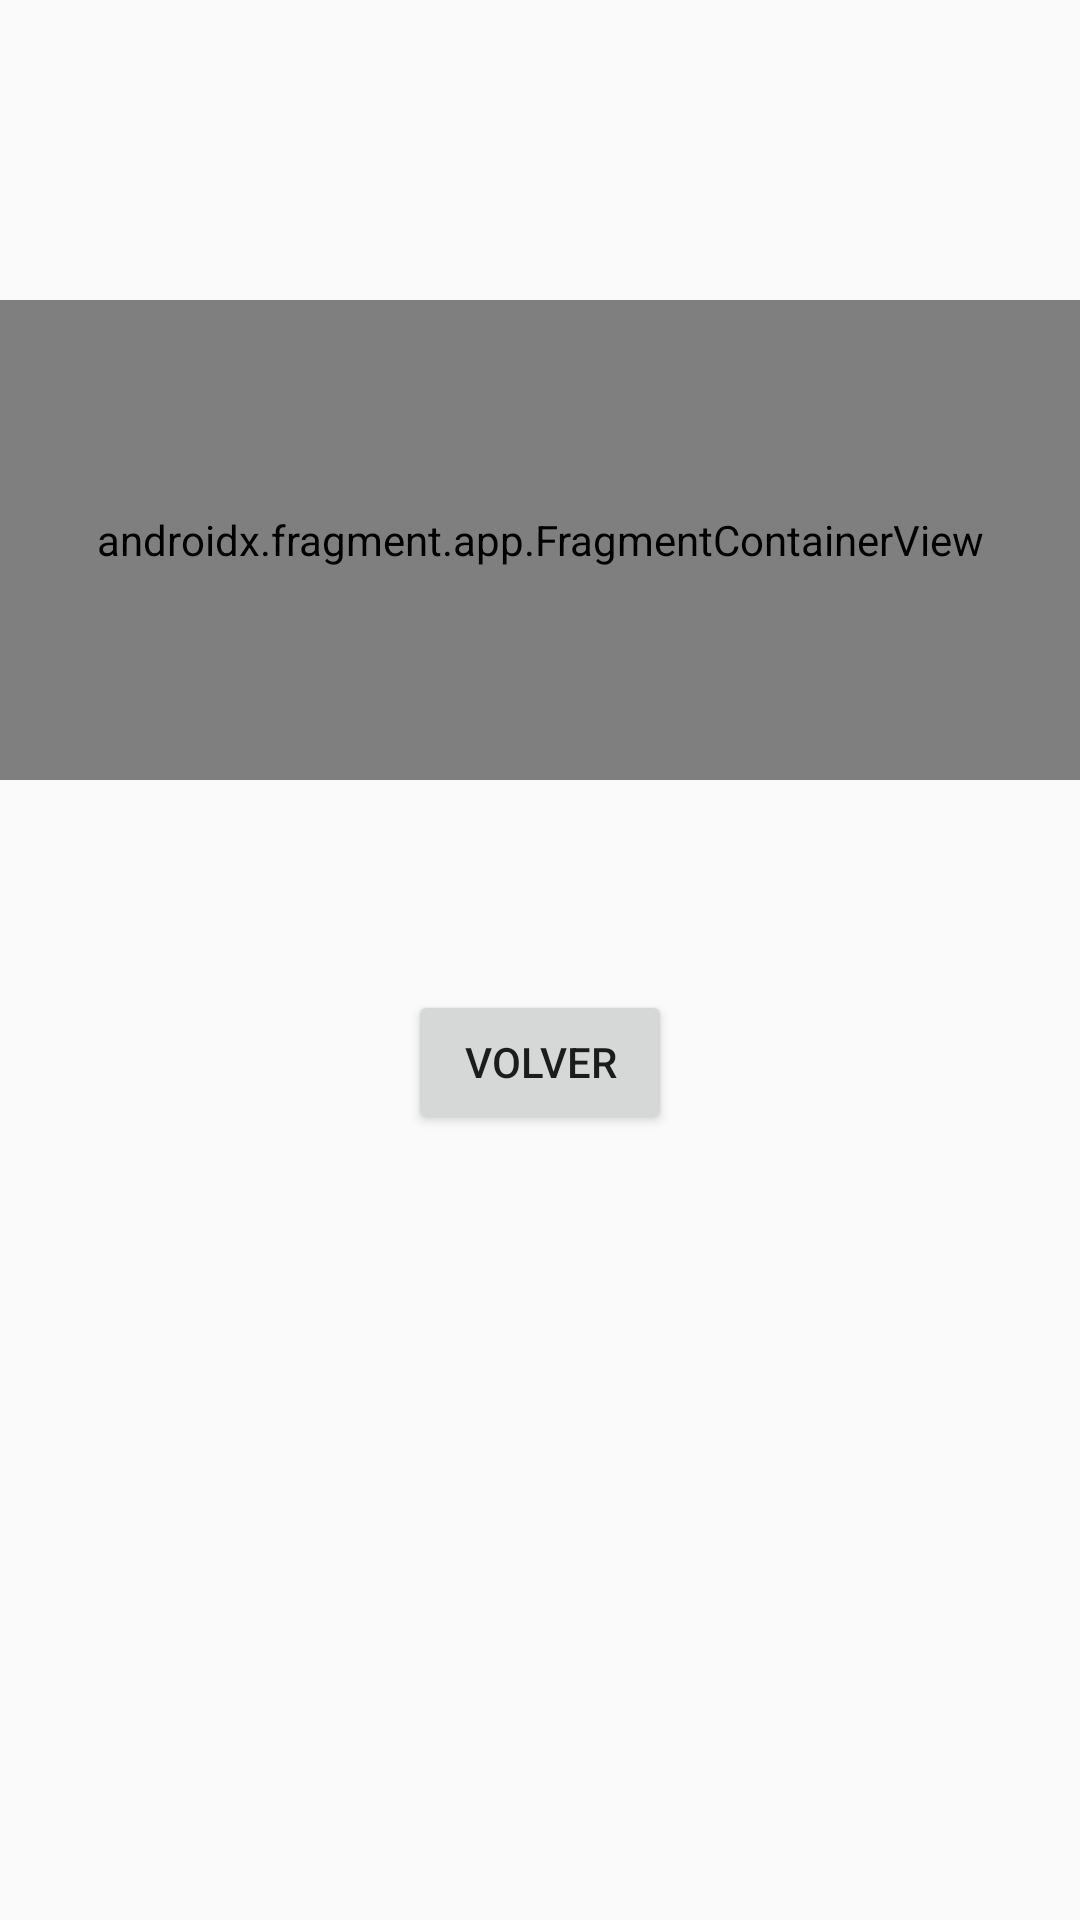

The Android layout XML behind this screen, and the referenced resources:
<!-- AndroidManifest.xml: application theme Theme.AppCompat.Light.NoActionBar -->
<!-- res/layout/activity_preferencias_landscape.xml -->
<?xml version="1.0" encoding="utf-8"?>
<androidx.constraintlayout.widget.ConstraintLayout xmlns:android="http://schemas.android.com/apk/res/android"
    xmlns:app="http://schemas.android.com/apk/res-auto"
    xmlns:tools="http://schemas.android.com/tools"
    android:layout_width="match_parent"
    android:layout_height="match_parent"
    tools:context=".actividades.PreferenciasActivity">

    <androidx.fragment.app.FragmentContainerView
        android:id="@+id/fragment"
        android:name="com.example.biblioteca.clasesExtra.Preferencias"
        android:layout_width="match_parent"
        android:layout_height="160dp"
        android:layout_marginTop="100dp"
        app:layout_constraintEnd_toEndOf="parent"
        app:layout_constraintStart_toStartOf="parent"
        app:layout_constraintTop_toTopOf="parent" />

    <Button
        android:id="@+id/botonPreferenciasVolver"
        android:layout_width="wrap_content"
        android:layout_height="wrap_content"
        android:layout_marginTop="70dp"
        android:text="@string/volver"
        app:layout_constraintEnd_toEndOf="parent"
        app:layout_constraintStart_toStartOf="parent"
        app:layout_constraintTop_toBottomOf="@+id/fragment" />
</androidx.constraintlayout.widget.ConstraintLayout>
<!-- resources referenced by this layout -->
<resources>
  <string name="volver">Volver</string>
</resources>
